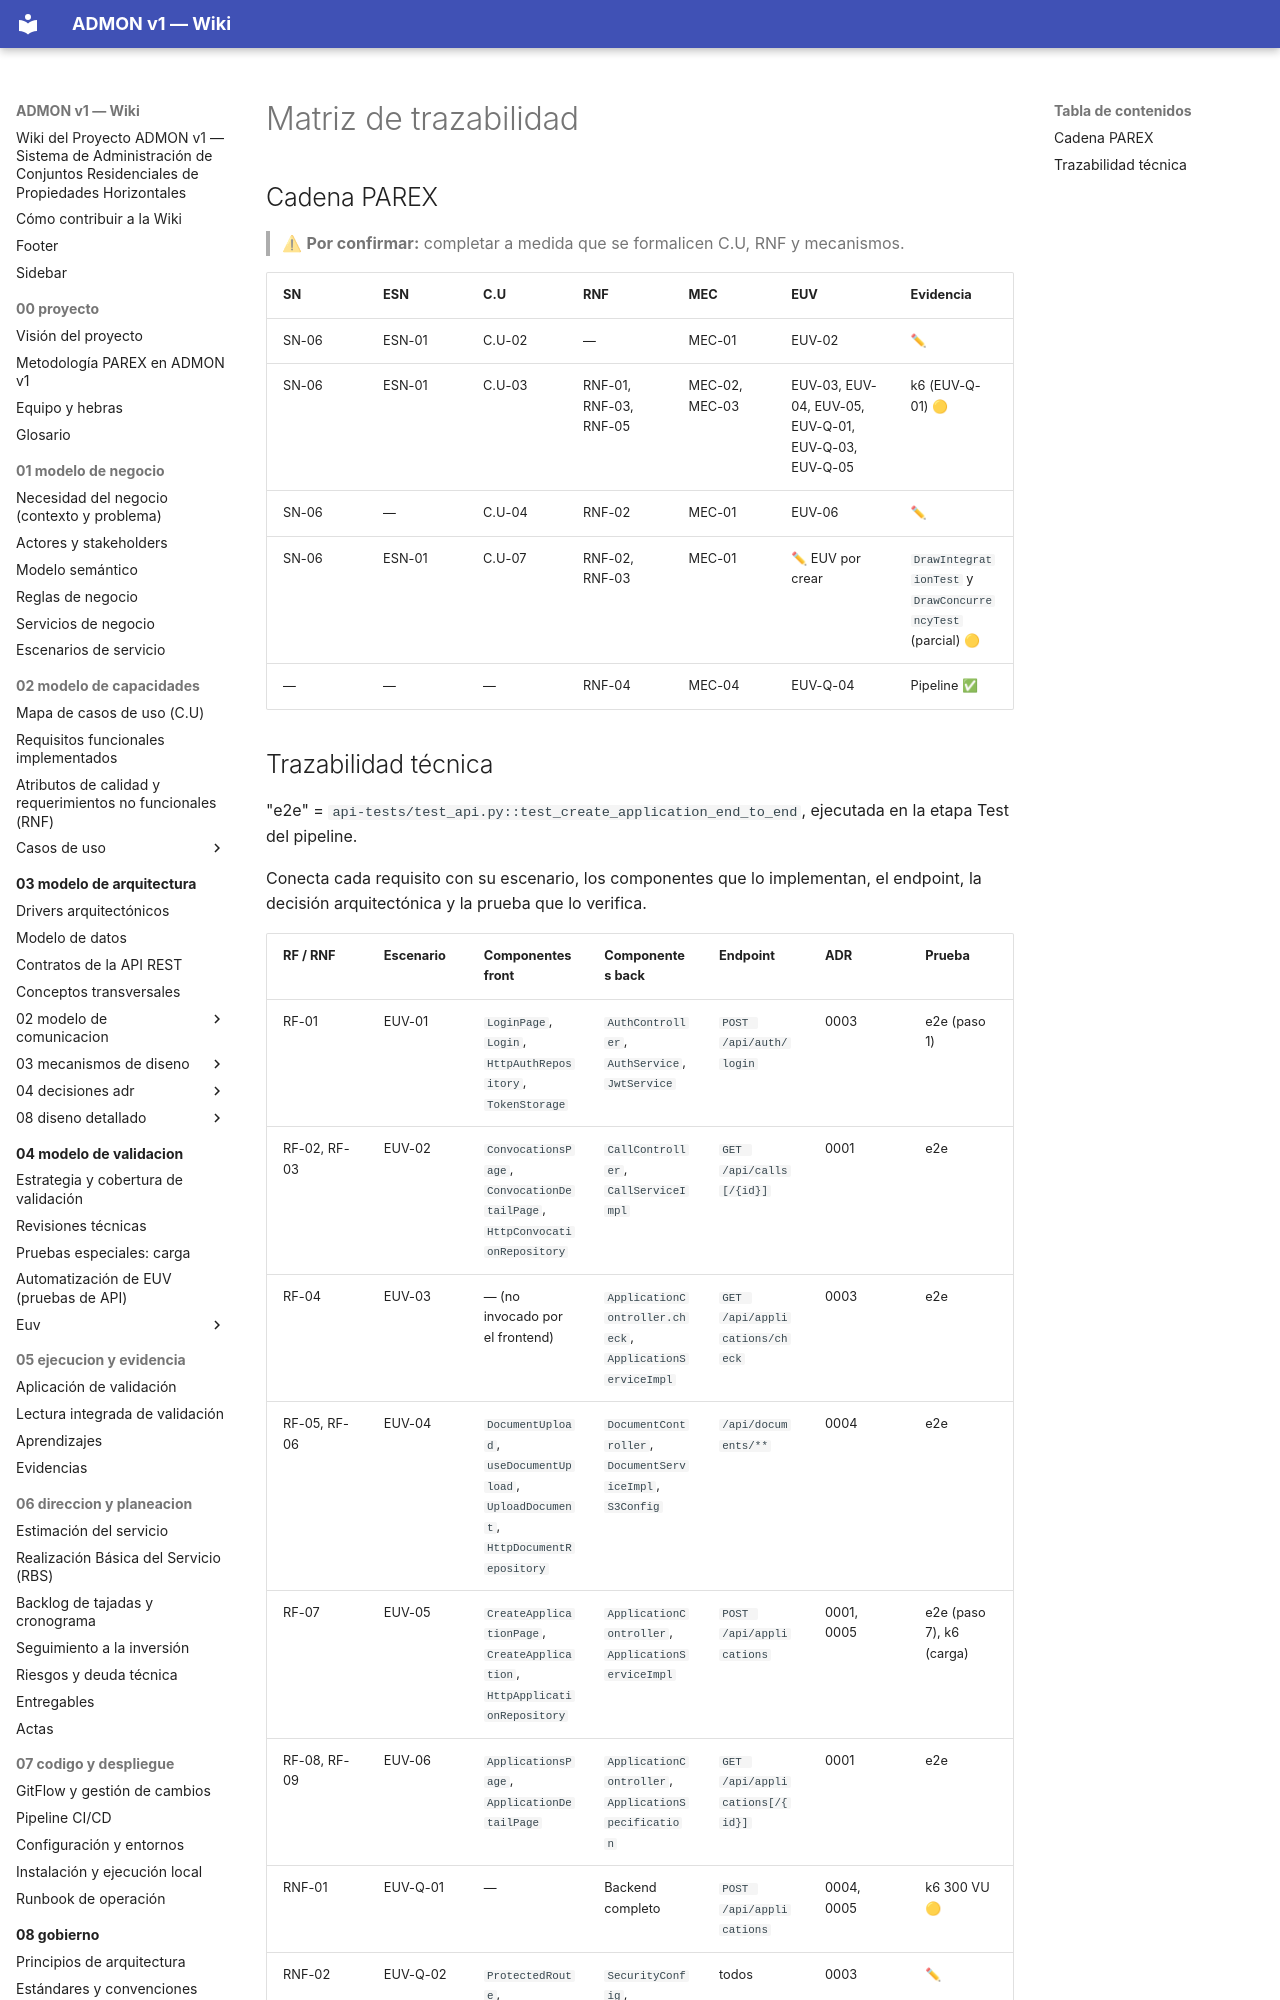

repository: OscarSneyder/admonv1-wiki · page: 08-gobierno/03-matriz-de-trazabilidad/index.html · generator: mkdocs

# Matriz de trazabilidad

## Cadena PAREX
> ⚠ **Por confirmar:** completar a medida que se formalicen C.U, RNF y mecanismos.

| SN | ESN | C.U | RNF | MEC | EUV | Evidencia |
|----|-----|-----|-----|-----|-----|-----------|
| SN-06 | ESN-01 | C.U-02 | — | MEC-01 | EUV-02 | ✏ |
| SN-06 | ESN-01 | C.U-03 | RNF-01, RNF-03, RNF-05 | MEC-02, MEC-03 | EUV-03, EUV-04, EUV-05, EUV-Q-01, EUV-Q-03, EUV-Q-05 | k6 (EUV-Q-01) 🟡 |
| SN-06 | — | C.U-04 | RNF-02 | MEC-01 | EUV-06 | ✏ |
| SN-06 | ESN-01 | C.U-07 | RNF-02, RNF-03 | MEC-01 | ✏ EUV por crear | `DrawIntegrationTest` y `DrawConcurrencyTest` (parcial) 🟡 |
| — | — | — | RNF-04 | MEC-04 | EUV-Q-04 | Pipeline ✅ |
